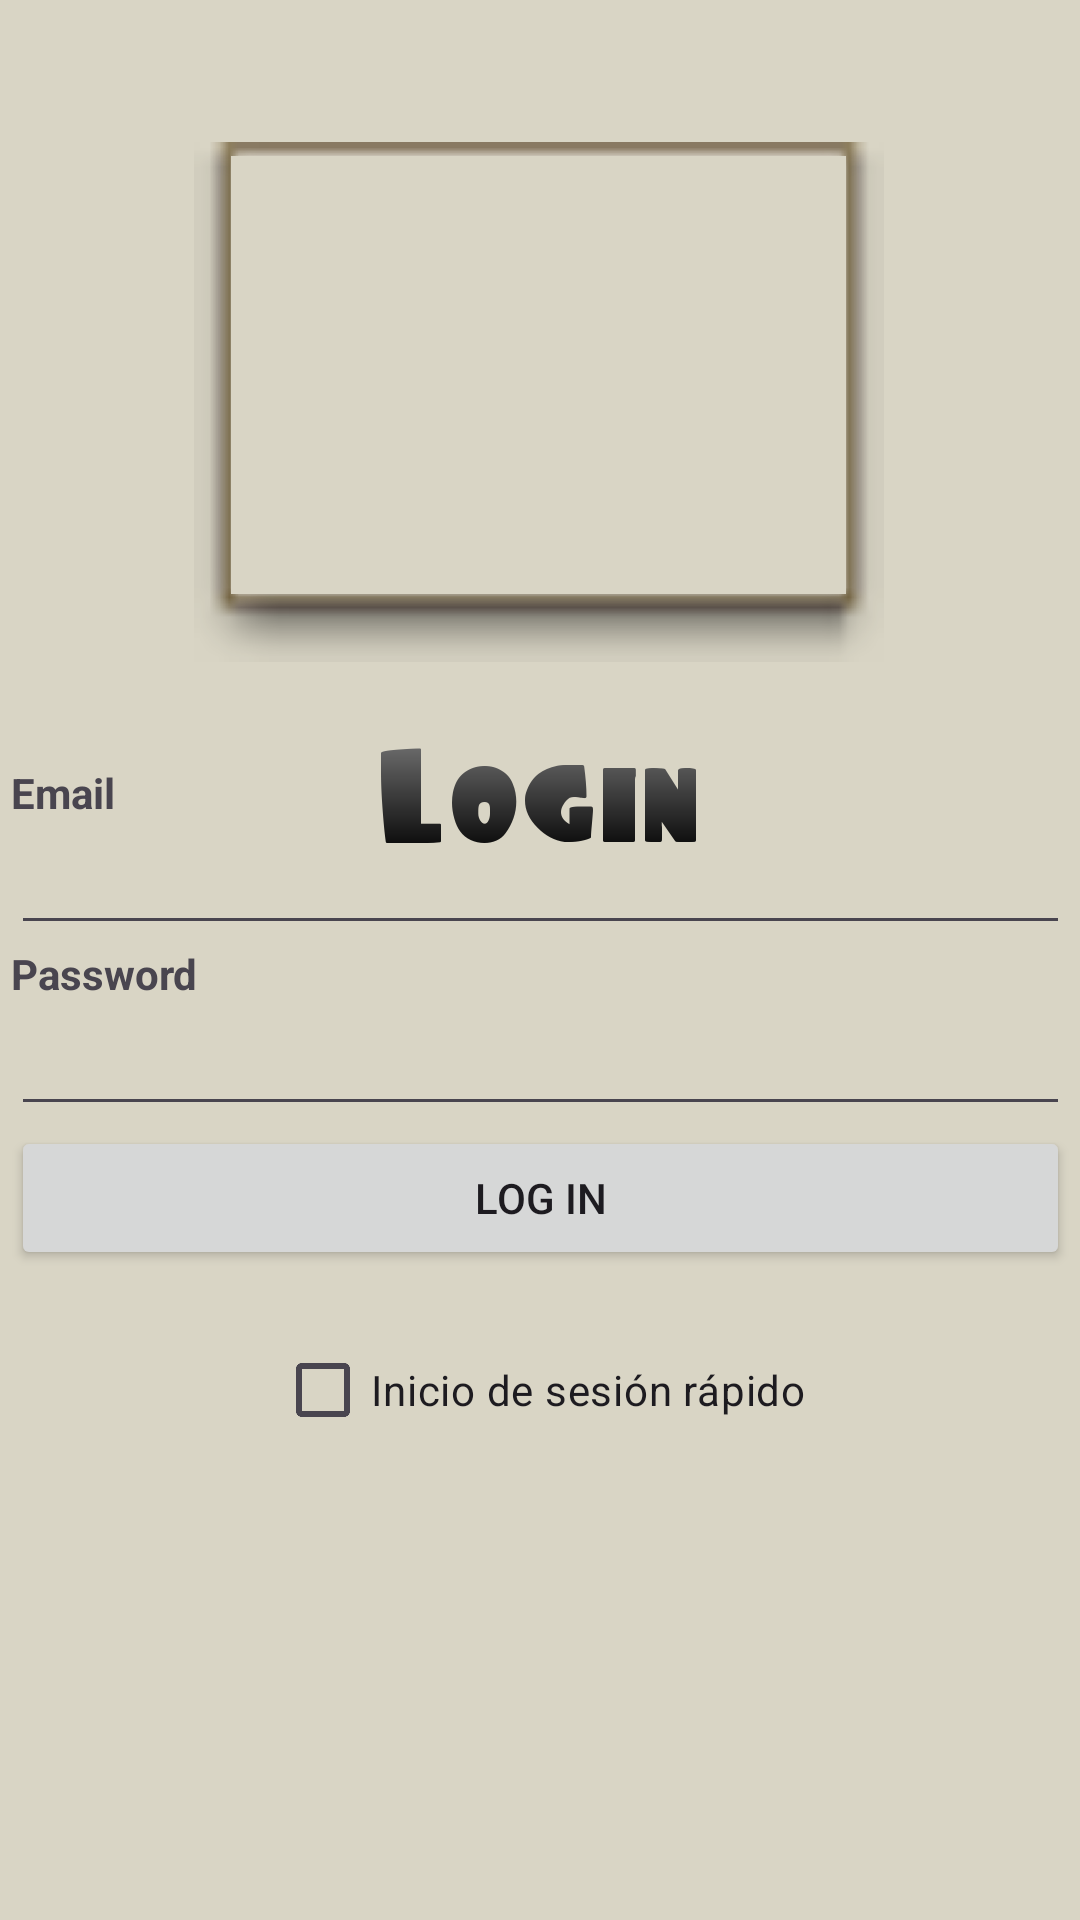

Layout XML and referenced resources for this Android screen:
<!-- AndroidManifest.xml: application theme Theme.SecurityLogin -->
<!-- res/layout/activity_main.xml -->
<?xml version="1.0" encoding="utf-8"?>
<androidx.constraintlayout.widget.ConstraintLayout xmlns:android="http://schemas.android.com/apk/res/android"
    xmlns:app="http://schemas.android.com/apk/res-auto"
    xmlns:tools="http://schemas.android.com/tools"
    android:background="@color/grisblancoso"
    android:layout_width="match_parent"
    style=""
    android:layout_height="match_parent"
    tools:context=".MainActivity">

    <ImageView
        android:id="@+id/imageView"
        android:layout_width="412dp"
        android:layout_height="284dp"
        android:scaleType="centerCrop"
        app:layout_constraintBottom_toBottomOf="parent"
        app:layout_constraintEnd_toEndOf="parent"
        app:layout_constraintHorizontal_bias="0.0"
        app:layout_constraintStart_toStartOf="parent"
        app:layout_constraintTop_toTopOf="parent"
        app:layout_constraintVertical_bias="0.0"
        app:srcCompat="@drawable/wallpaper" />

    <ImageView
        android:id="@+id/imageView2"
        android:layout_width="162dp"
        android:layout_height="37dp"
        app:layout_constraintBottom_toBottomOf="parent"
        app:layout_constraintEnd_toEndOf="parent"
        app:layout_constraintHorizontal_bias="0.497"
        app:layout_constraintStart_toStartOf="parent"
        app:layout_constraintTop_toTopOf="parent"
        app:layout_constraintVertical_bias="0.409"
        app:srcCompat="@drawable/log" />

    <ImageView
        android:id="@+id/imageView4"
        android:layout_width="231dp"
        android:layout_height="188dp"
        android:layout_marginTop="40dp"
        app:layout_constraintEnd_toEndOf="parent"
        app:layout_constraintStart_toStartOf="parent"
        app:layout_constraintTop_toTopOf="parent"
        app:srcCompat="@android:drawable/editbox_dropdown_light_frame" />

    <ImageView
        android:id="@+id/imageView5"
        android:background="@color/grisblancoso"
        android:layout_width="205dp"
        android:layout_height="146dp"
        android:layout_marginTop="52dp"
        app:layout_constraintEnd_toEndOf="parent"
        app:layout_constraintHorizontal_bias="0.497"
        app:layout_constraintStart_toStartOf="parent"
        app:layout_constraintTop_toTopOf="parent"
        app:srcCompat="@drawable/logoapp" />

    <LinearLayout
        android:layout_width="353dp"
        android:layout_height="374dp"
        android:orientation="vertical"
        app:layout_constraintBottom_toBottomOf="parent"
        app:layout_constraintEnd_toEndOf="parent"
        app:layout_constraintStart_toStartOf="parent"
        app:layout_constraintTop_toTopOf="parent"
        app:layout_constraintVertical_bias="0.958">

        <TextView
            android:id="@+id/textView2"
            android:layout_width="match_parent"
            android:layout_height="wrap_content"
            android:text="Email"
            android:textStyle="bold" />

        <EditText
            android:id="@+id/EditTextEmail"
            android:layout_width="match_parent"
            android:layout_height="wrap_content"
            android:ems="10"

            android:inputType="text"
            android:text="" />

        <TextView
            android:id="@+id/textView3"
            android:layout_width="match_parent"
            android:layout_height="wrap_content"
            android:text="Password"
            android:textStyle="bold" />

        <EditText
            android:id="@+id/editTextPassword"
            android:layout_width="match_parent"
            android:layout_height="wrap_content"
            android:ems="10"
            android:inputType="textPassword" />

        <Button
            android:id="@+id/BtnIn"
            android:layout_width="match_parent"
            android:layout_height="wrap_content"
            android:text="Log In" />

        <CheckBox
            android:id="@+id/checkBoxLoginRapido"
            android:layout_width="wrap_content"
            android:layout_height="wrap_content"
            android:text="Inicio de sesión rápido"
            android:layout_marginTop="16dp"
            android:layout_marginBottom="16dp"
            android:layout_gravity="center_horizontal"/>


    </LinearLayout>

</androidx.constraintlayout.widget.ConstraintLayout>
<!-- resources referenced by this layout -->
<resources>
  <color name="grisblancoso">#D9D5C5</color>
  <!-- drawable log: png bitmap (drawable, 4915 bytes) -->
  <style name="Theme.SecurityLogin" parent="Base.Theme.SecurityLogin" />
  <style name="Base.Theme.SecurityLogin" parent="Theme.Material3.DayNight.NoActionBar">
          
          
      </style>
</resources>
